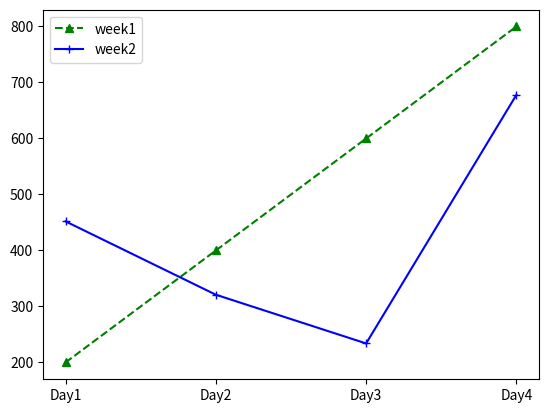

Python code for this plot:
import matplotlib.pyplot as plt


x=["Day1","Day2","Day3","Day4"]
y=[200,400,600,800]
y1=[452,321,234,678]
plt.plot(x,y,marker="^",ls="--",color="green",label="week1")
plt.plot(x,y1,marker="+",ls="-",color="blue",label="week2")
plt.legend()
plt.show()
